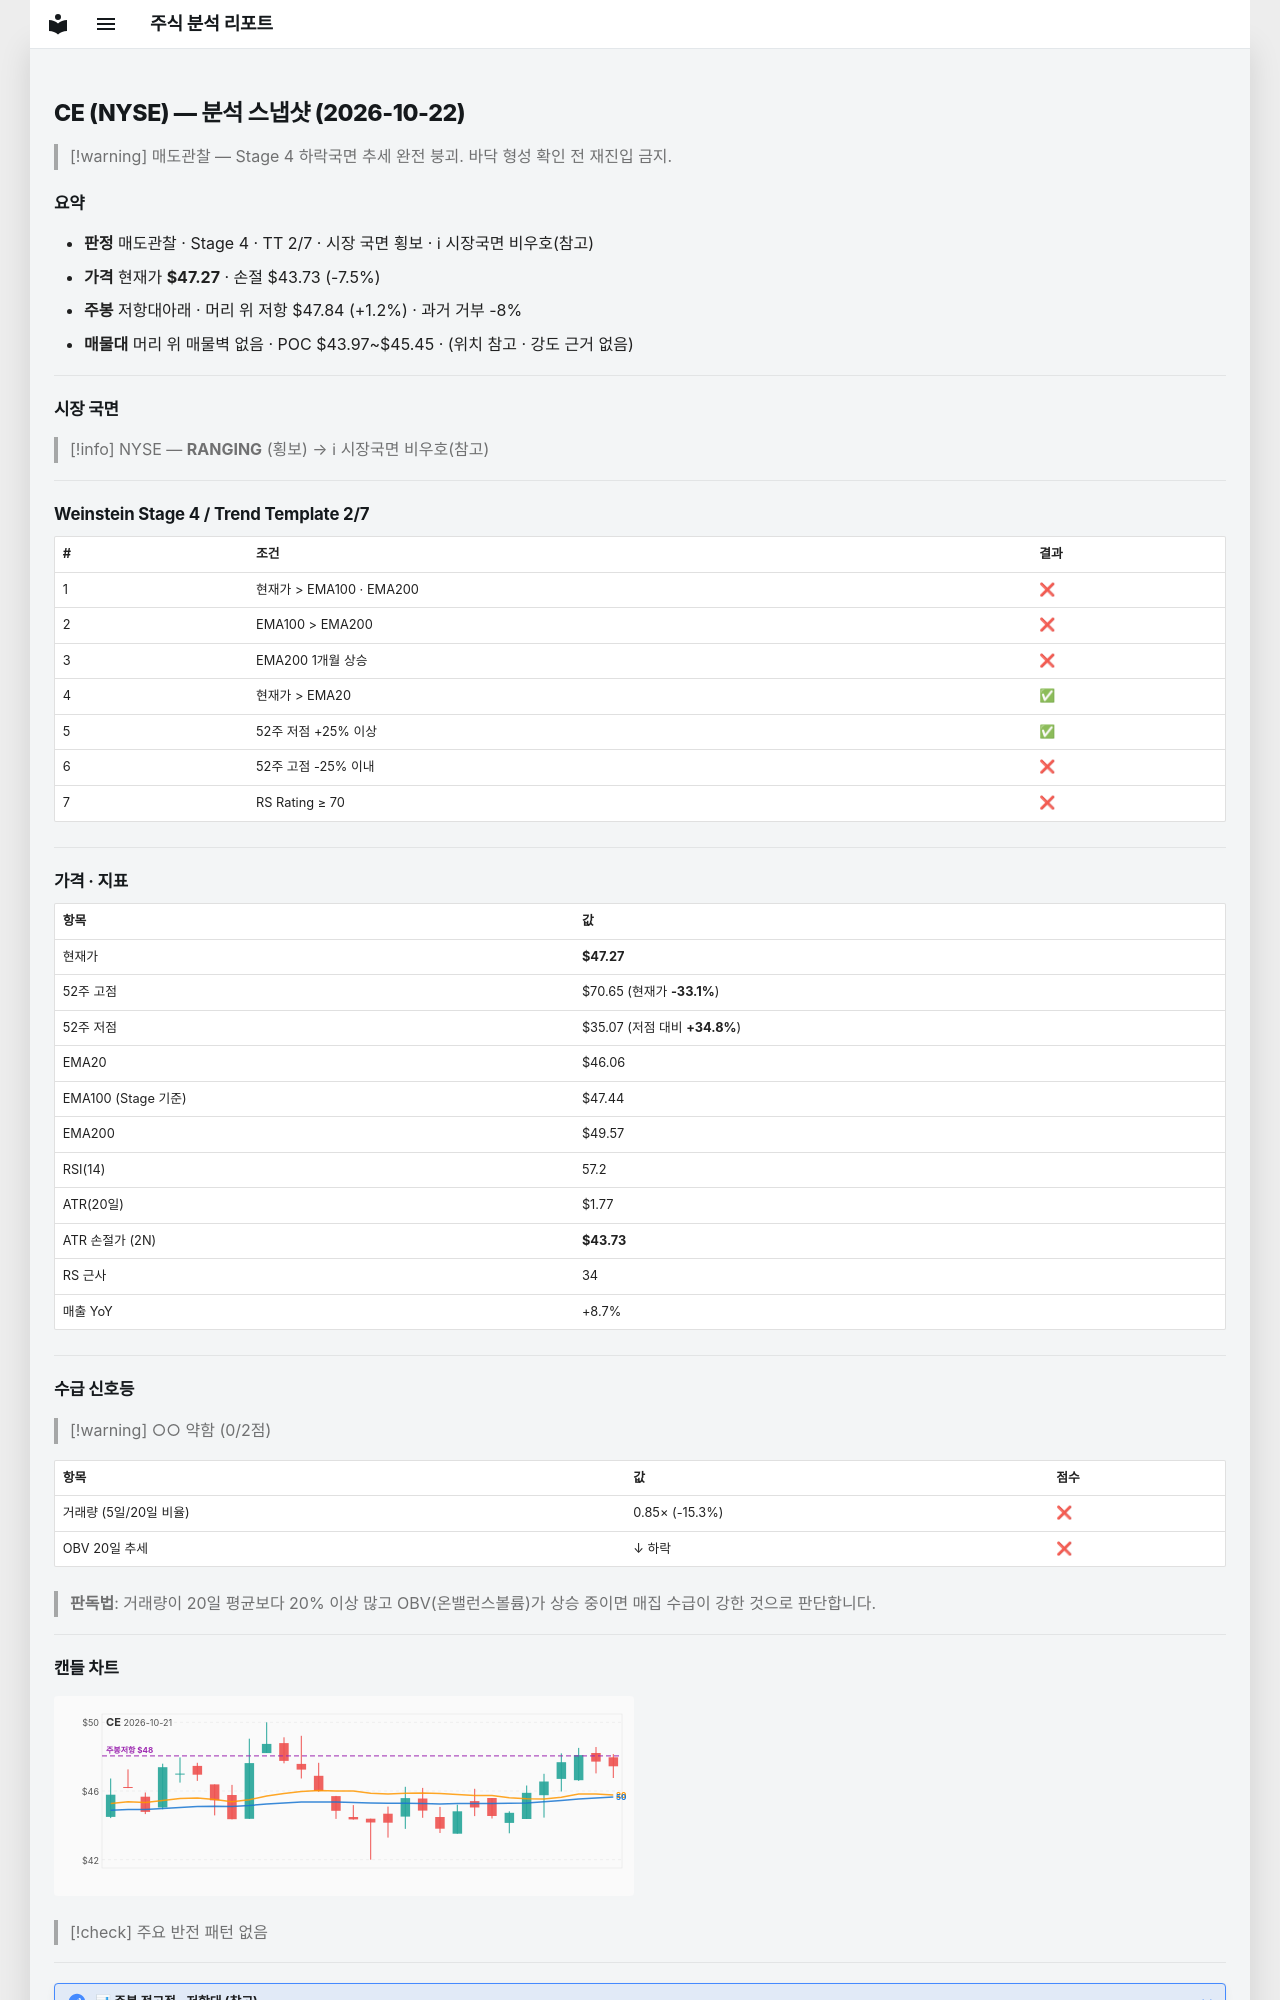

repository: soloandco/stock-reports · page: snapshots/CE-2026-10-22/index.html · generator: mkdocs

---
type: analysis-snapshot
title: CE 분석 스냅샷
ticker: CE
market: NYSE
created: 2026-10-22
updated: 2026-10-22
bar-date: 2026-10-21
verdict: 매도관찰
real-rr: 0.16
sma50-gap-pct: 2.6
weekly-position: 저항대아래
weekly-overhead-price: 47.84
weekly-overhead-pct: 1.2
stage: 4
trend-template-score: 2
tt-max: 7
ma-set: ema-20-100-200
price: 47.27000045776367
stop-price: 43.73449294839173
market-regime: RANGING
supply-demand-score: 0/2
supply-demand-label: 약함
status: tracking
tags:
  - stock-agent
  - watchlist
  - CE
  - analysis
related:
  - "[[analysis-template]]"
---

# CE (NYSE) — 분석 스냅샷 (2026-10-22)

> [!warning] 매도관찰 — Stage 4 하락국면
> 추세 완전 붕괴. 바닥 형성 확인 전 재진입 금지.

## 요약

- **판정** 매도관찰 · Stage 4 · TT 2/7 · 시장 국면 횡보 · ℹ 시장국면 비우호(참고)
- **가격** 현재가 **$47.27** · 손절 $43.73 (-7.5%)
- **주봉** 저항대아래 · 머리 위 저항 $47.84 (+1.2%) · 과거 거부 -8%
- **매물대** 머리 위 매물벽 없음 · POC $43.97~$45.45 · (위치 참고 · 강도 근거 없음)

---

## 시장 국면

> [!info] NYSE — **RANGING** (횡보) → ℹ 시장국면 비우호(참고)

---

## Weinstein Stage 4 / Trend Template 2/7

| # | 조건 | 결과 |
|---|------|------|
| 1 | 현재가 > EMA100 · EMA200 | ❌ |
| 2 | EMA100 > EMA200 | ❌ |
| 3 | EMA200 1개월 상승 | ❌ |
| 4 | 현재가 > EMA20 | ✅ |
| 5 | 52주 저점 +25% 이상 | ✅ |
| 6 | 52주 고점 -25% 이내 | ❌ |
| 7 | RS Rating ≥ 70 | ❌ |

---

## 가격 · 지표

| 항목 | 값 |
|------|---|
| 현재가 | **$47.27** |
| 52주 고점 | $70.65 (현재가 **-33.1%**) |
| 52주 저점 | $35.07 (저점 대비 **+34.8%**) |
| EMA20 | $46.06 |
| EMA100 (Stage 기준) | $47.44 |
| EMA200 | $49.57 |
| RSI(14) | 57.2 |
| ATR(20일) | $1.77 |
| ATR 손절가 (2N) | **$43.73** |
| RS 근사 | 34 |
| 매출 YoY | +8.7% |

---
## 수급 신호등

> [!warning] ○○ 약함 (0/2점)

| 항목 | 값 | 점수 |
|------|------|------|
| 거래량 (5일/20일 비율) | 0.85× (-15.3%) | ❌ |
| OBV 20일 추세 | ↓ 하락 | ❌ |

> **판독법**: 거래량이 20일 평균보다 20% 이상 많고 OBV(온밸런스볼륨)가 상승 중이면 매집 수급이 강한 것으로 판단합니다.

---
